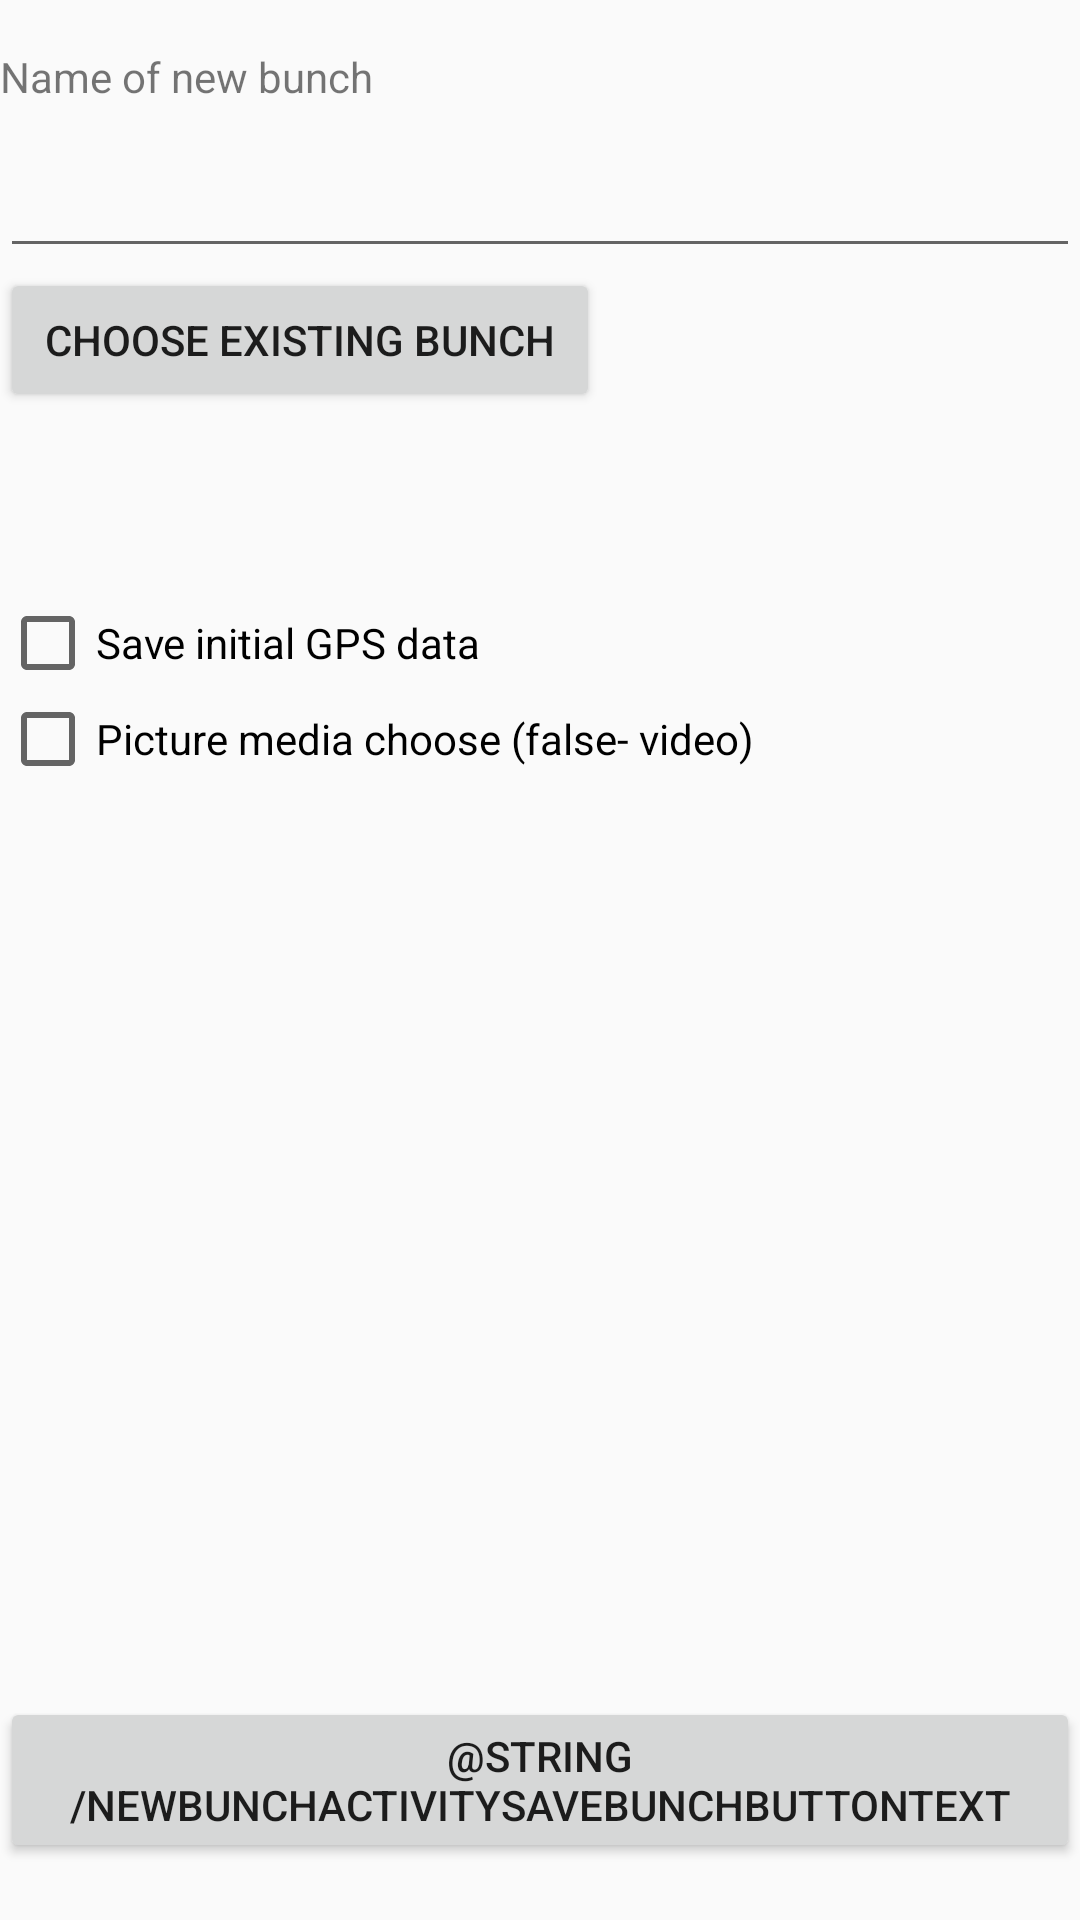

Android layout source for this screen:
<!-- AndroidManifest.xml: application theme AppTheme -->
<!-- res/layout/new_bunch_activity_layout.xml -->
<?xml version="1.0" encoding="utf-8"?>
<RelativeLayout xmlns:android="http://schemas.android.com/apk/res/android"
    android:orientation="vertical" android:layout_width="match_parent"
    android:layout_height="match_parent">

    <TextView
        android:text="@string/newBunchActivityCreateNewBunchLabelText"
        android:layout_width="match_parent"
        android:layout_height="wrap_content"
        android:id="@+id/newBunchActivityCreateNewBunchLabel"
        android:layout_alignParentTop="true"
        android:layout_alignParentStart="true"
        android:layout_marginTop="16dp" />

    <EditText
        android:layout_width="match_parent"
        android:layout_height="wrap_content"
        android:inputType="textPersonName"
        android:ems="10"
        android:id="@+id/newBunchActivityNewBunchNameText"
        android:layout_marginTop="13dp"
        android:layout_below="@+id/newBunchActivityCreateNewBunchLabel"
        android:layout_alignParentStart="true" />

    <Button
        android:onClick="findExistingBunchAction"
        android:text="@string/newBunchActivityChooseExistingBunchButtonText"
        android:layout_width="200dp"
        android:layout_height="wrap_content"
        android:id="@+id/newBunchActivityChooseExistingBunchButton"
        android:layout_below="@+id/newBunchActivityNewBunchNameText"
        android:layout_alignParentStart="true" />

    <CheckBox
        android:text="@string/newBunchActivitySaveAdditionalDataCheckBoxText"
        android:layout_width="wrap_content"
        android:layout_height="wrap_content"
        android:layout_below="@+id/newBunchActivityChooseExistingBunchButton"
        android:layout_alignParentStart="true"
        android:layout_marginTop="61dp"
        android:id="@+id/newBunchActivitySaveAdditionalDataCheckBox"
        android:layout_alignParentEnd="true" />

    <CheckBox
        android:text="@string/newBunchActivityPictureMediaCheckBoxText"
        android:layout_width="wrap_content"
        android:layout_height="wrap_content"
        android:layout_below="@+id/newBunchActivitySaveAdditionalDataCheckBox"
        android:layout_alignParentStart="true"
        android:id="@+id/newBunchActivityPictureMediaCheckBox"
        android:layout_alignParentEnd="true" />

    <Button
        android:onClick="createBunchAction"
        android:text="@string/newBunchActivitySaveBunchButtonText"
        android:layout_width="wrap_content"
        android:layout_height="wrap_content"
        android:id="@+id/newBunchActivityCreateBunchButton"
        android:layout_alignParentBottom="true"
        android:layout_centerHorizontal="true"
        android:layout_marginBottom="19dp" />
</RelativeLayout>
<!-- resources referenced by this layout -->
<resources>
  <string name="newBunchActivityChooseExistingBunchButtonText">Choose existing bunch</string>
  <string name="newBunchActivityCreateNewBunchLabelText">Name of new bunch</string>
  <string name="newBunchActivityPictureMediaCheckBoxText">Picture media choose (false- video)</string>
  <string name="newBunchActivitySaveAdditionalDataCheckBoxText">Save initial GPS data</string>
  <style name="AppTheme" parent="Theme.AppCompat.Light.NoActionBar">
          
          <item name="colorPrimary">@color/colorPrimary</item>
          <item name="colorPrimaryDark">@color/colorPrimaryDark</item>
          <item name="colorAccent">@color/colorAccent</item>
      </style>
  <color name="colorPrimary">#3F51B5</color>
  <color name="colorPrimaryDark">#303F9F</color>
  <color name="colorAccent">#3F51B5</color>
</resources>
